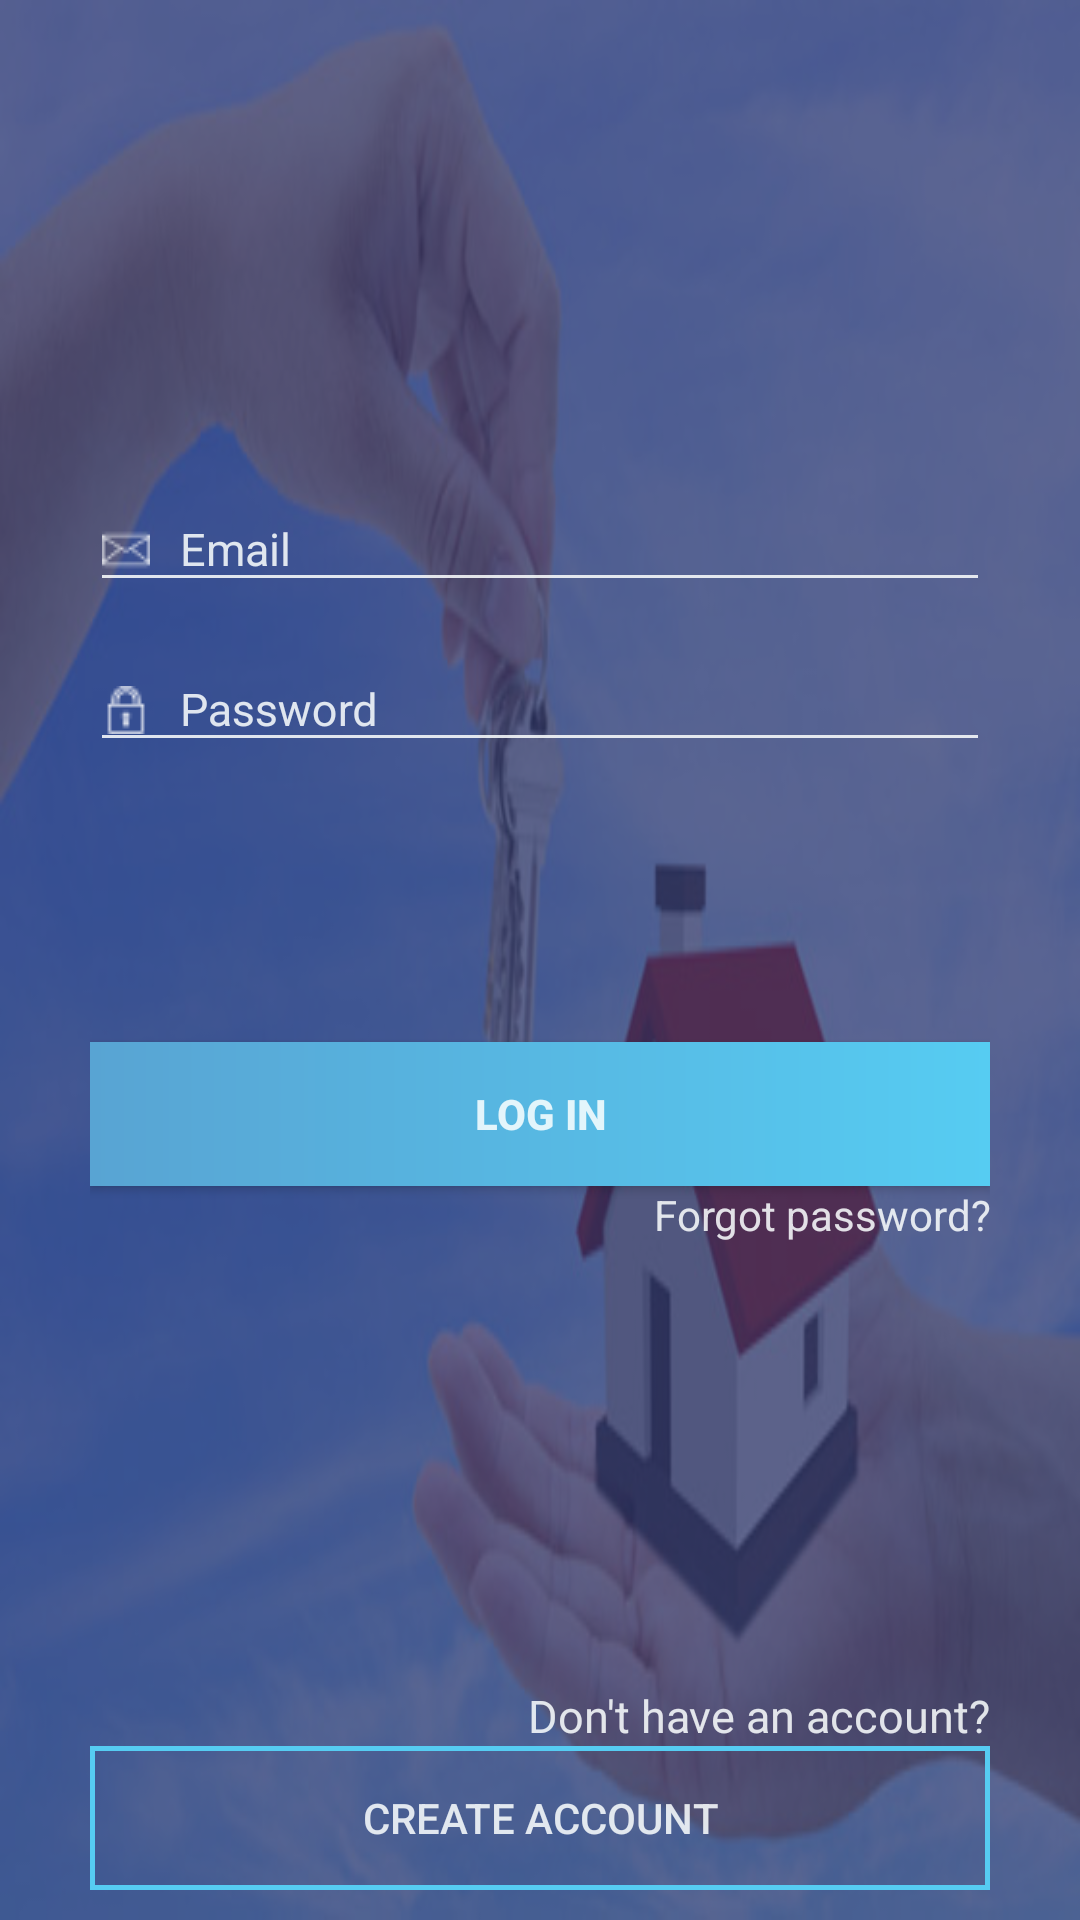

Write the Android layout XML for this screen, with the resource values it uses.
<!-- AndroidManifest.xml: application theme AppTheme -->
<!-- res/layout/activity_sign_in.xml -->
<?xml version="1.0" encoding="utf-8"?>
<LinearLayout xmlns:android="http://schemas.android.com/apk/res/android"
    android:layout_width="match_parent"
    android:layout_height="match_parent"
    android:background="@drawable/buyer_icon"
    android:focusableInTouchMode="true"
    android:orientation="vertical">

    <FrameLayout
        android:layout_width="match_parent"
        android:layout_height="match_parent">

        <LinearLayout
            android:layout_width="match_parent"
            android:layout_height="match_parent"
            android:background="#be2e386e">

        </LinearLayout>

        <LinearLayout
            android:layout_width="match_parent"
            android:layout_height="match_parent"
            android:layout_marginEnd="30dp"
            android:layout_marginStart="30dp"
            android:orientation="vertical"
            android:weightSum="80">

            <LinearLayout
                android:layout_width="match_parent"
                android:layout_height="0dp"
                android:layout_weight="20"
                android:gravity="center"
                android:orientation="vertical">

                <ImageView
                    android:id="@+id/imageView"
                    android:layout_width="100dp"
                    android:layout_height="100dp"
                    android:layout_gravity="center"
                    android:background="@drawable/app_logo_small" />

            </LinearLayout>

            <LinearLayout
                android:layout_width="match_parent"
                android:layout_height="0dp"
                android:layout_weight="20"
                android:orientation="vertical">

                <android.support.design.widget.TextInputLayout
                    android:layout_width="match_parent"
                    android:layout_height="wrap_content"
                    android:textColorHint="@color/colorAccent">

                    <EditText
                        android:id="@+id/email"
                        android:layout_width="match_parent"
                        android:layout_height="wrap_content"
                        android:backgroundTint="@color/colorAccent"
                        android:drawableLeft="@drawable/email"
                        android:drawablePadding="10dp"
                        android:ems="10"
                        android:hint="Email"
                        android:inputType="textEmailAddress"
                        android:textColor="@color/colorAccent"
                        android:textSize="15sp" />
                </android.support.design.widget.TextInputLayout>

                <android.support.design.widget.TextInputLayout
                    android:layout_width="match_parent"
                    android:layout_height="wrap_content"
                    android:layout_marginTop="5dp"
                    android:textColorHint="@color/colorAccent">

                    <EditText
                        android:id="@+id/password"
                        android:layout_width="match_parent"
                        android:layout_height="wrap_content"
                        android:backgroundTint="@color/colorAccent"
                        android:drawableLeft="@drawable/password"
                        android:drawablePadding="10dp"
                        android:ems="10"
                        android:hint="Password"
                        android:inputType="textPassword"
                        android:textColor="@color/colorAccent"
                        android:textSize="15sp" />
                </android.support.design.widget.TextInputLayout>

            </LinearLayout>

            <LinearLayout
                android:layout_width="match_parent"
                android:layout_height="0dp"
                android:layout_weight="20"
                android:gravity="center"
                android:orientation="vertical">

                <Button
                    android:id="@+id/logIn"
                    android:layout_width="match_parent"
                    android:layout_height="wrap_content"
                    android:background="@drawable/buttonstraight"
                    android:text="Log In"
                    android:textColor="@color/colorAccent"
                    android:textStyle="bold" />

                <TextView
                    android:id="@+id/forgot_password"
                    android:layout_width="match_parent"
                    android:layout_height="wrap_content"
                    android:gravity="right|top"
                    android:text="Forgot password?"
                    android:textColor="@color/colorAccent"
                    android:visibility="visible" />
            </LinearLayout>

            <LinearLayout
                android:layout_width="match_parent"
                android:layout_height="0dp"
                android:layout_marginTop="30dp"
                android:layout_weight="20"
                android:gravity="bottom"
                android:orientation="vertical">

                <TextView
                    android:layout_width="match_parent"
                    android:layout_height="wrap_content"
                    android:gravity="bottom|right"
                    android:text="Don't have an account?"
                    android:textColor="@color/colorAccent"
                    android:textSize="15sp" />

                <Button
                    android:id="@+id/dont_have_account"
                    android:layout_width="match_parent"
                    android:layout_height="wrap_content"
                    android:layout_marginBottom="10dp"
                    android:background="@drawable/border"
                    android:text="Create Account"
                    android:textColor="@color/colorAccent" />
            </LinearLayout>
        </LinearLayout>
    </FrameLayout>
</LinearLayout>
<!-- resources referenced by this layout -->
<resources>
  <color name="colorAccent">#dafcffff</color>
  <!-- drawable border (drawable) -->
  <?xml version="1.0" encoding="utf-8"?>
  <shape xmlns:android="http://schemas.android.com/apk/res/android"
      android:shape="rectangle">
      <corners android:radius="0dp"/>
  
      <stroke
          android:width="1.5dp"
          android:color="@color/colorPrimary"/>
  </shape>
  <!-- drawable buttonstraight (drawable) -->
  <?xml version="1.0" encoding="utf-8"?>
  <shape xmlns:android="http://schemas.android.com/apk/res/android"
      android:shape="rectangle">
      <corners android:radius="0dp" />
      <gradient
          android:endColor="@color/colorPrimary"
          android:startColor="@color/colorPrimaryDark"
          android:type="linear" />
  
  </shape>
  <!-- drawable buyer_icon: jpg bitmap (drawable, 32010 bytes) -->
  <!-- drawable email: png bitmap (drawable, 509 bytes) -->
  <!-- drawable password: png bitmap (drawable, 499 bytes) -->
  <style name="AppTheme" parent="Theme.AppCompat.Light.NoActionBar">
          
          <item name="colorPrimary">@color/colorPrimary</item>
          <item name="colorPrimaryDark">@color/colorPrimaryDark</item>
          <item name="colorAccent">@color/colorPrimary</item>
      </style>
  <color name="colorPrimary">#56ccf2</color>
  <color name="colorPrimaryDark">#58a4d3</color>
</resources>
